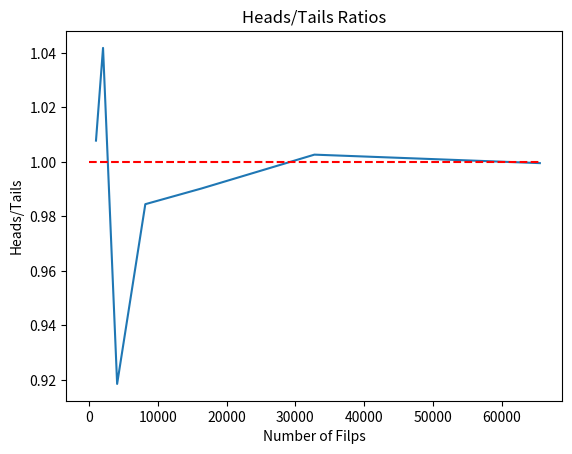

This figure's Python source:
import random
import matplotlib.pyplot as plt


def flip_plot(minExp, maxExp):
    """
    模拟大数定理：
    两个参数的含义：抛硬币的次数为2的minExp次方到2的maxExp次方，每批次重复抛硬币2**n次
    """
    ratios = []
    xAxis = []
    for exp in range(minExp, maxExp + 1):
        xAxis.append(2 ** exp)
    for numFilps in xAxis:
        numHeads = 0
        for n in range(numFilps):
            if random.random() < 0.5:
                numHeads += 1
        numTails = numFilps - numHeads
        ratios.append(numHeads / float(numTails))
    plt.title("Heads/Tails Ratios")
    plt.xlabel("Number of Filps")
    plt.ylabel('Heads/Tails')
    plt.plot(xAxis, ratios)
    plt.hlines(1, 0, xAxis[-1], linestyles='dashed', colors='r')
    plt.show()


if __name__ == '__main__':
    flip_plot(10, 16)
